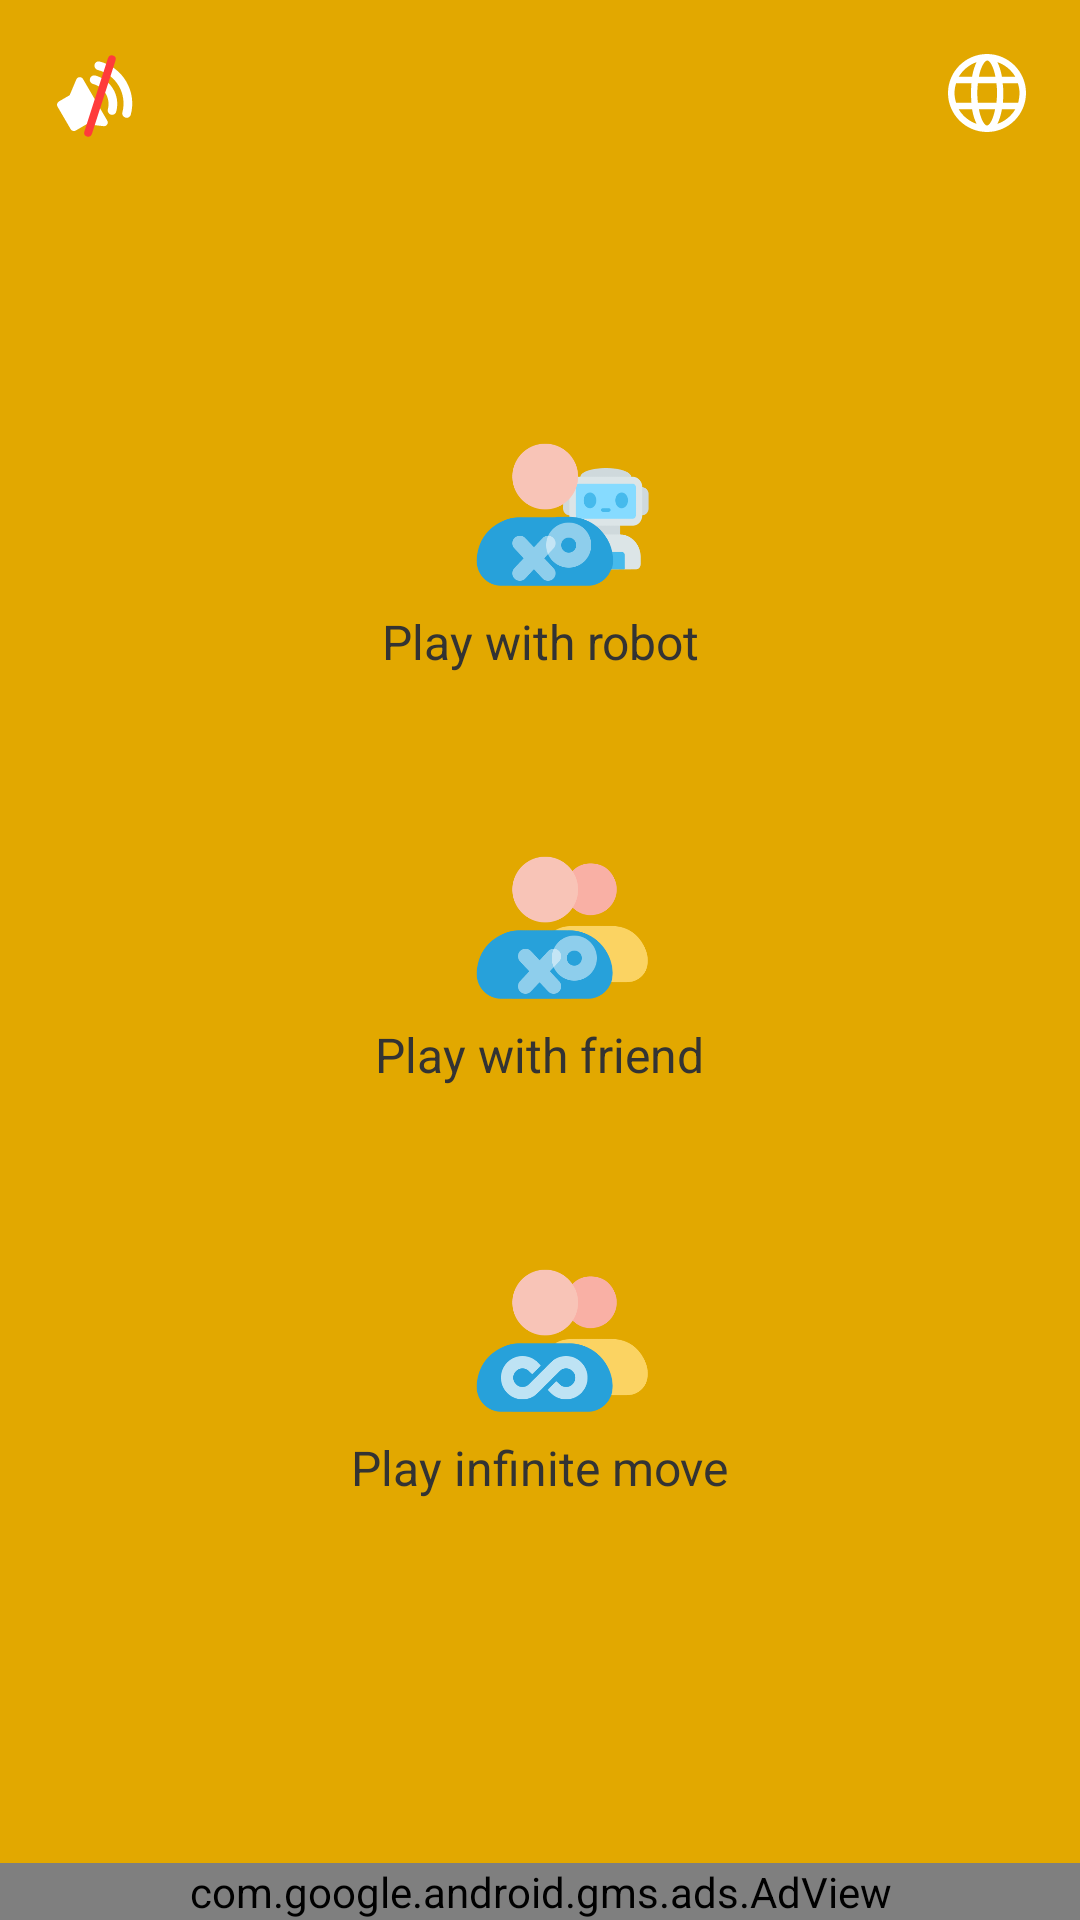

Produce the Android XML layout that renders to this screen, including the resource entries it uses.
<!-- AndroidManifest.xml: application theme Theme.MyApplication -->
<!-- res/layout/fragment_main.xml -->
<?xml version="1.0" encoding="utf-8"?>
<LinearLayout xmlns:android="http://schemas.android.com/apk/res/android"
    xmlns:tools="http://schemas.android.com/tools"
    android:layout_width="match_parent"
    android:layout_height="match_parent"
    xmlns:ads="http://schemas.android.com/apk/res-auto"
    android:background="@drawable/ic_background_main_2"
    android:orientation="vertical"
    tools:context=".screens.MainFragment"

    >

    <RelativeLayout
        android:layout_width="match_parent"
        android:layout_height="wrap_content"

        >


        <ImageView
            android:id="@+id/btn_audio"
            android:layout_width="28dp"
            android:layout_height="28dp"
            android:layout_alignParentStart="true"
            android:layout_gravity="start"
            android:layout_marginStart="18dp"
            android:layout_marginTop="18dp"
            android:src="@drawable/ic_audio_no"

            />


        <ImageButton
            android:id="@+id/btn_language"
            android:layout_width="26dp"
            android:layout_height="26dp"
            android:layout_alignParentEnd="true"
            android:layout_gravity="end"
            android:layout_marginTop="18dp"
            android:layout_marginEnd="18dp"
            android:background="@drawable/ic_language"


            />

    </RelativeLayout>

    <LinearLayout
        android:layout_width="match_parent"
        android:layout_height="0dp"
        android:layout_weight="1"
        android:layout_gravity="center"
        android:gravity="center"
        android:orientation="vertical"

        >

        <LinearLayout
            android:id="@+id/btn_one_player"
            android:layout_width="200dp"
            android:layout_height="wrap_content"
            android:layout_gravity="center_horizontal"
            android:layout_marginTop="-26dp"
            android:background="@drawable/bac_curve"
            android:backgroundTint="@color/white"
            android:gravity="start|center_vertical"
            android:orientation="vertical"
            android:paddingVertical="18dp"


            >

            <ImageView
                android:layout_width="62dp"
                android:layout_height="62dp"
                android:layout_gravity="center"
                android:layout_marginStart="8dp"
                android:contentDescription="Reset Game"
                android:src="@drawable/img_robot"

                />

            <TextView
                android:layout_width="wrap_content"
                android:layout_height="wrap_content"
                android:layout_gravity="center"
                android:layout_marginHorizontal="8dp"
                android:gravity="center"
                android:text="@string/play_with_robot"
                android:textColor="@color/black"
                android:textSize="16sp"

                />


        </LinearLayout>

        <LinearLayout
            android:id="@+id/btn_two_player"
            android:layout_width="200dp"
            android:layout_height="wrap_content"
            android:layout_gravity="center_horizontal"
            android:layout_marginTop="18dp"
            android:background="@drawable/bac_curve"
            android:backgroundTint="@color/white"
            android:gravity="start|center_vertical"
            android:orientation="vertical"
            android:paddingVertical="18dp"


            >

            <ImageView
                android:layout_width="62dp"

                android:layout_height="62dp"
                android:layout_gravity="center"
                android:layout_marginStart="8dp"
                android:contentDescription="Reset Game"
                android:src="@drawable/img_classic"

                />

            <TextView
                android:layout_width="wrap_content"
                android:layout_height="wrap_content"
                android:layout_gravity="center"
                android:layout_marginHorizontal="8dp"
                android:gravity="center"
                android:text="@string/play_with_friend"
                android:textColor="@color/black"
                android:textSize="16sp"

                />


        </LinearLayout>

        <LinearLayout
            android:id="@+id/btn_infinite"
            android:layout_width="200dp"
            android:layout_height="wrap_content"
            android:layout_gravity="center_horizontal"
            android:layout_marginTop="18dp"
            android:background="@drawable/bac_curve"
            android:backgroundTint="@color/white"
            android:gravity="start|center_vertical"
            android:orientation="vertical"
            android:paddingVertical="18dp"

            >

            <ImageView
                android:layout_width="62dp"
                android:layout_height="62dp"
                android:layout_gravity="center"
                android:layout_marginStart="8dp"
                android:contentDescription="Reset Game"
                android:src="@drawable/img_infinite"

                />

            <TextView
                android:layout_width="wrap_content"
                android:layout_height="wrap_content"
                android:layout_gravity="center"
                android:layout_marginHorizontal="8dp"
                android:gravity="center"
                android:text="@string/play_infinite_move"
                android:textColor="@color/black"
                android:textSize="16sp"

                />


        </LinearLayout>

    </LinearLayout>

    <com.google.android.gms.ads.AdView
        android:id="@+id/adView"
        android:layout_width="match_parent"
        android:layout_height="wrap_content"
        ads:adSize="BANNER"
        ads:adUnitId="@string/admob_banner_id" />


</LinearLayout>
<!-- resources referenced by this layout -->
<resources>
  <color name="black">#333333</color>
  <color name="white">#FFFFFFFF</color>
  <!-- drawable ic_background_main_2 (drawable) -->
  <?xml version="1.0" encoding="utf-8"?>
  <shape xmlns:android="http://schemas.android.com/apk/res/android"
      android:shape="rectangle">
      <gradient
          android:angle="-45"
          android:endColor="#E2A800"
          android:endX="100"
          android:endY="100"
          android:startColor="#E2A800"
          android:startX="0"
          android:startY="0"
          android:type="linear" />
  </shape>
  <!-- drawable ic_language (drawable) -->
  <vector xmlns:android="http://schemas.android.com/apk/res/android"
      android:width="14dp"
      android:height="14dp"
      android:viewportWidth="14"
      android:viewportHeight="14">
    <path
        android:pathData="M7,14C3.15,14 0,10.85 0,7C0,3.15 3.15,0 7,0C10.85,0 14,3.15 14,7C14,10.85 10.85,14 7,14ZM5.542,9.917C5.892,11.725 6.533,12.833 7,12.833C7.467,12.833 8.108,11.725 8.458,9.917H5.542ZM9.683,9.917C9.508,10.908 9.217,11.842 8.867,12.542C10.208,12.075 11.375,11.142 12.075,9.917H9.683ZM1.925,9.917C2.625,11.142 3.792,12.075 5.133,12.542C4.783,11.842 4.492,10.908 4.317,9.917H1.925ZM9.858,8.75H12.6C12.717,8.225 12.833,7.583 12.833,7C12.833,6.417 12.717,5.775 12.542,5.25H9.8C9.917,5.833 9.917,6.417 9.917,7C9.917,7.583 9.917,8.167 9.858,8.75ZM5.367,8.75H8.692C8.75,8.225 8.808,7.642 8.808,7C8.808,6.358 8.75,5.775 8.692,5.25H5.367C5.308,5.775 5.25,6.358 5.25,7C5.25,7.642 5.308,8.225 5.367,8.75ZM1.458,8.75H4.2C4.142,8.167 4.142,7.583 4.142,7C4.142,6.417 4.142,5.833 4.2,5.25H1.458C1.283,5.775 1.167,6.417 1.167,7C1.167,7.583 1.283,8.225 1.458,8.75ZM9.683,4.083H12.075C11.375,2.858 10.208,1.925 8.867,1.458C9.217,2.158 9.508,3.092 9.683,4.083ZM5.542,4.083H8.517C8.167,2.275 7.525,1.167 7.058,1.167C6.592,1.167 5.892,2.275 5.542,4.083ZM1.925,4.083H4.317C4.492,3.092 4.783,2.158 5.133,1.458C3.792,1.925 2.683,2.858 1.925,4.083Z"
        android:fillColor="#FFFFFF"/>
  </vector>
  <string name="admob_banner_id" translatable="false">ca-app-pub-2308961496919002/5203878411</string>
  <string name="play_infinite_move">Play infinite move</string>
  <string name="play_with_friend">Play with friend</string>
  <string name="play_with_robot">Play with robot</string>
  <style name="Theme.MyApplication" parent="Base.Theme.MyApplication" />
  <style name="Base.Theme.MyApplication" parent="Theme.AppCompat.DayNight.NoActionBar">
          
          
  
          <item name="fontFamily">@font/mplusrounded1c_extrabold</item>
  
      </style>
</resources>
